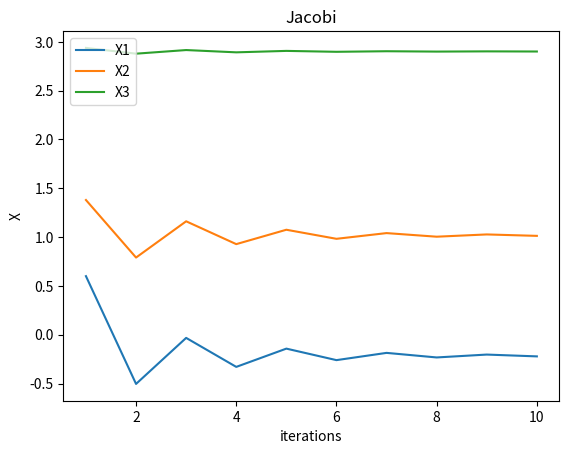

Here is the Python script that generated this plot:
import numpy as np
import matplotlib.pyplot as plt


def gauss_siedel(dim, A, B, X0, tol, n):
    """
    Arguments
    ---------
    dim: int
        Dimension of square matrix `A`
    A: 2D np.array
        Coefficient matrix
    B: np.array
        Constant matrix
    X0: np.array
        Initial approximation
    tol: float
        tolerance
    n: int
        maximum number of iterations
    """
    print('n:', 0, 'X:', X0)
    iterations = 1
    while iterations <= n:
        X1 = np.array(dim*[0.])
        for i in range(dim):
            for j in range(i):
                X1[i] += (-A[i][j]*X1[j])
            for j in range(i+1, dim):
                X1[i] += (-A[i][j]*X0[j])
            X1[i] += B[i]
            X1[i] /= A[i][i]

        print('n:', iterations, 'X:', X1)
        epochs.append(iterations)
        x_one.append(X1[0])
        x_two.append(X1[1])
        x_three.append(X1[2])

        if np.max(abs(X0 - X1)) < tol:
            break
        iterations += 1
        X0 = X1
    return X1


A = np.array([
    [-10, -8, 0],
    [-8, 10, -1],
    [0, -1, 10]
], dtype=float)
B = np.array([-6, 9, 28], dtype=float)

dim = A.shape[0]
tol = 1e-5
n = 10
init_approx = np.array(dim * [0.])

# check diagonal dominance
for i in range(dim):
    v1 = abs(A[i][i])
    s = 0
    for j in range(dim):
        if i != j:
            s += abs(A[i][j])
    if s > v1:
        print('A is not diagonally dominant. Change A and B accordingly')
        exit()

epochs = []
x_one = []
x_two = []
x_three = []

gauss_siedel(dim, A, B, init_approx, tol, n)

plt.plot(epochs, x_one, label='X1')
plt.plot(epochs, x_two, label='X2')
plt.plot(epochs, x_three, label='X3')

# naming the x axis
plt.xlabel('iterations')
# naming the y axis
plt.ylabel('X')
# giving a title to my graph
plt.title('Jacobi')
plt.legend(loc='upper left')
plt.show()
